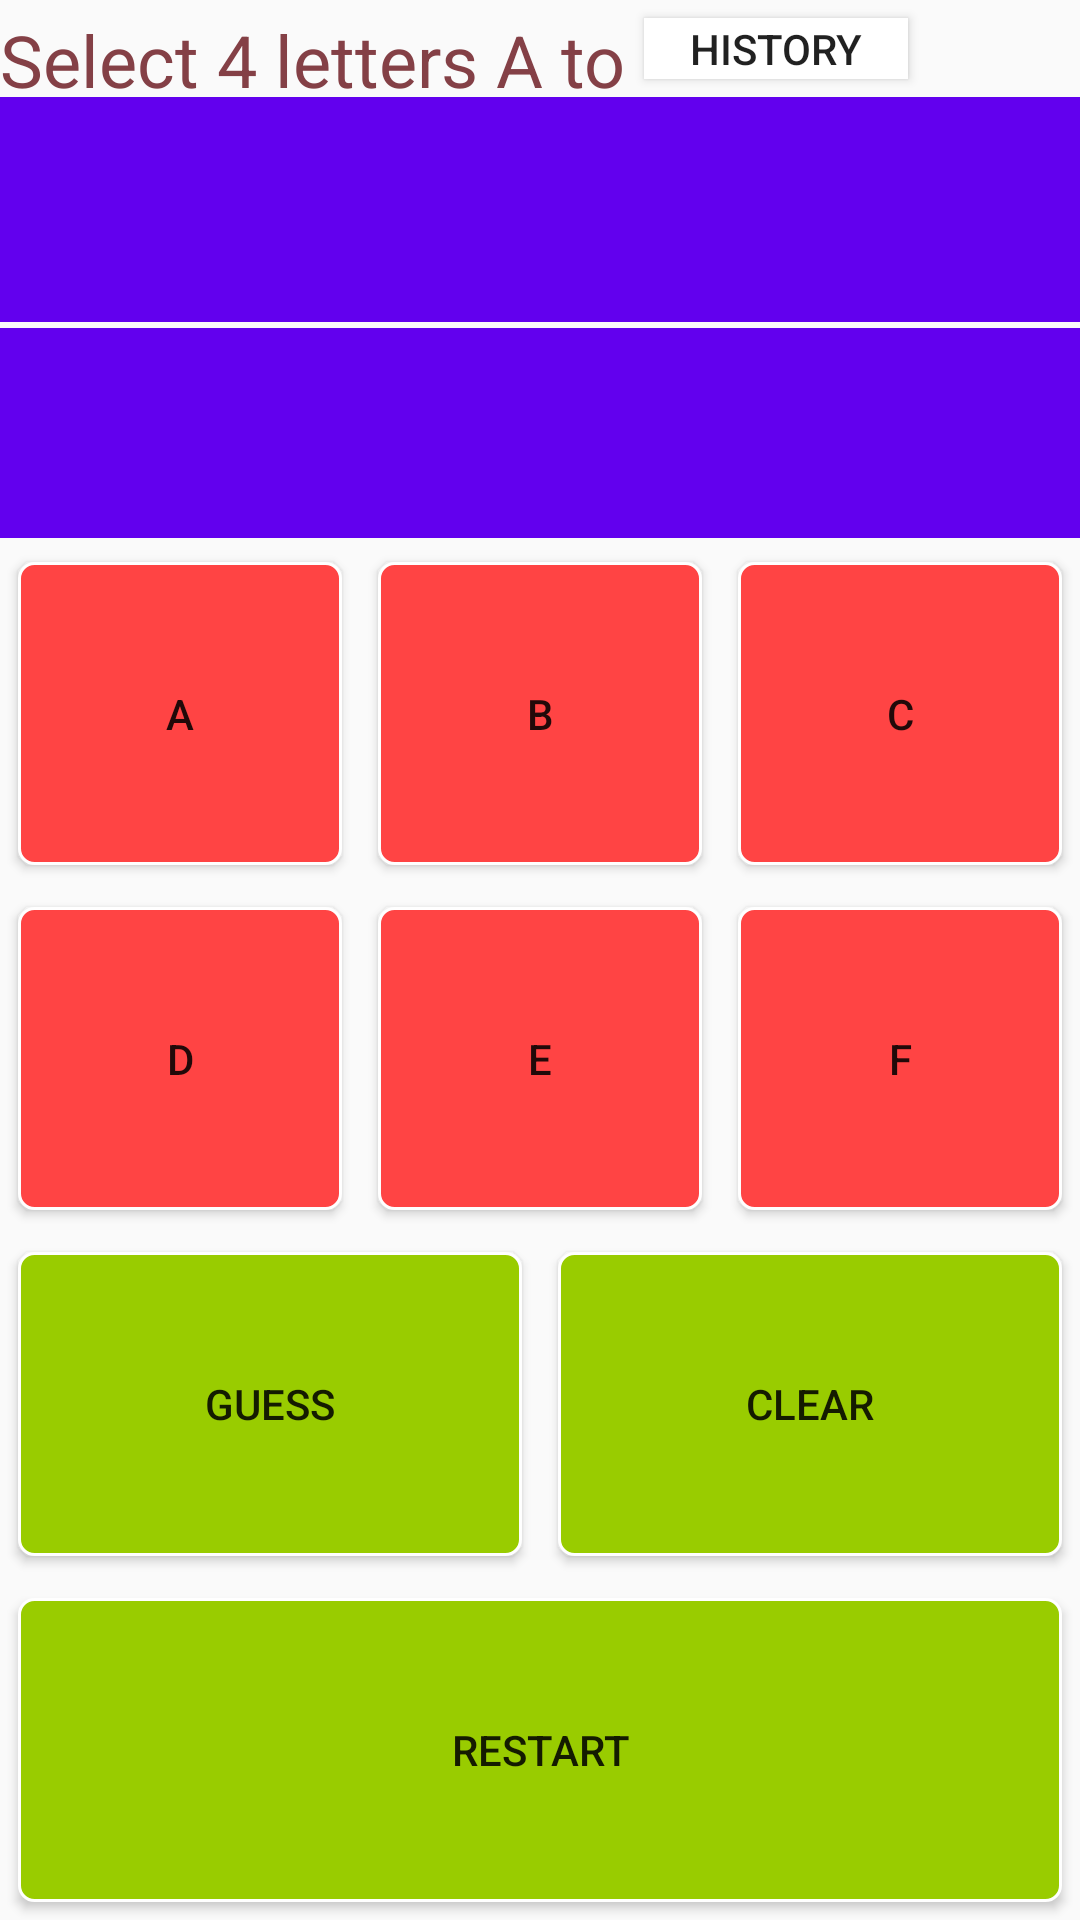

This screen was rendered from an Android layout file. Write that file and the resources it references.
<!-- AndroidManifest.xml: application theme AppTheme -->
<!-- res/layout/activity_main_save.xml -->
<?xml version="1.0" encoding="utf-8"?>
<LinearLayout xmlns:android="http://schemas.android.com/apk/res/android"
    xmlns:tools="http://schemas.android.com/tools"
    android:layout_width="match_parent"
    android:layout_height="match_parent"
    android:orientation="vertical"
    android:background="@color/backgroundColor"
    tools:context=".MainActivity">
    <LinearLayout
        android:layout_width="wrap_content"
        android:layout_height="wrap_content"
        android:orientation="horizontal">
        <TextView
            android:id="@+id/textView2"
            android:layout_width="match_parent"
            android:layout_height="wrap_content"
            android:textSize="24sp"
            android:textColor="@color/textColor"
            android:text="@string/description" />

        <Button
            android:id="@+id/btnHistory"
            android:layout_width="wrap_content"
            android:layout_height="match_parent"
            android:layout_margin="6dp"
            android:background="#FFFFFF"
            android:onClick="onHistory"
            android:text="History" />
    </LinearLayout>

    <TextView
        android:id="@+id/tvInput"
        android:layout_width="match_parent"
        android:layout_height="75dp"
        android:background="@color/colorPrimary"
        android:textColor="@color/textColor"
        android:layout_marginBottom="2dp"
        android:gravity="center"
        android:textSize="32sp"
        android:maxLength="4"/>
    <TextView
        android:id="@+id/tvFeedback"
        android:layout_width="match_parent"
        android:layout_height="35dp"
        android:textColor="@color/textColor"
        android:background="@color/colorPrimary"
        android:gravity="center_horizontal"
        android:textSize="24sp"/>
    <TextView
        android:id="@+id/tvHistory"
        android:layout_width="match_parent"
        android:layout_height="35dp"
        android:textColor="@color/textColor"
        android:background="@color/colorPrimary"
        android:gravity="center_horizontal"
        android:textSize="24sp"/>
    
    <LinearLayout
        android:layout_width="match_parent"
        android:layout_height="wrap_content"
        android:layout_marginTop="2dp"
        android:layout_weight="1"
        android:orientation="horizontal"
        >
        <Button
            android:id="@+id/btnA"
            android:layout_width="0dp"
            android:layout_height="match_parent"
            android:layout_weight="1"
            android:layout_margin="6dp"
            android:background="@drawable/default_letter_button"
            android:text="A"
            android:onClick="onLetter"/>
        <Button
            android:id="@+id/btnB"
            android:layout_width="0dp"
            android:layout_height="match_parent"
            android:layout_weight="1"
            android:layout_margin="6dp"
            android:background="@drawable/default_letter_button"
            android:text="B"
            android:onClick="onLetter"/>
        <Button
            android:id="@+id/btnC"
            android:layout_width="0dp"
            android:layout_height="match_parent"
            android:layout_weight="1"
            android:layout_margin="6dp"
            android:background="@drawable/default_letter_button"
            android:text="C"
            android:onClick="onLetter"/>
    </LinearLayout>
    
    <LinearLayout
    android:layout_width="match_parent"
    android:layout_height="wrap_content"
    android:layout_marginTop="2dp"
    android:layout_weight="1"
    android:orientation="horizontal"
    >
    <Button
        android:id="@+id/btnD"
        android:layout_width="0dp"
        android:layout_height="match_parent"
        android:layout_weight="1"
        android:layout_margin="6dp"
        android:background="@drawable/default_letter_button"
        android:text="D"
        android:onClick="onLetter"/>
    <Button
        android:id="@+id/btnE"
        android:layout_width="0dp"
        android:layout_height="match_parent"
        android:layout_weight="1"
        android:layout_margin="6dp"
        android:background="@drawable/default_letter_button"
        android:text="E"
        android:onClick="onLetter"/>
    <Button
        android:id="@+id/btnF"
        android:layout_width="0dp"
        android:layout_height="match_parent"
        android:layout_weight="1"
        android:layout_margin="6dp"
        android:background="@drawable/default_letter_button"
        android:text="F"
        android:onClick="onLetter"/>
</LinearLayout>
    
    <LinearLayout
        android:layout_width="match_parent"
        android:layout_height="wrap_content"
        android:layout_marginTop="2dp"
        android:layout_weight="1"
        android:orientation="horizontal"
        >
        <Button
            android:id="@+id/btnGuess"
            android:layout_width="0dp"
            android:layout_height="match_parent"
            android:layout_weight="1"
            android:layout_margin="6dp"
            android:background="@drawable/default_action_button"
            android:text="Guess"
            android:onClick="onGuess"/>
        <Button
            android:id="@+id/btnClear"
            android:layout_width="0dp"
            android:layout_height="match_parent"
            android:layout_weight="1"
            android:layout_margin="6dp"
            android:background="@drawable/default_action_button"
            android:text="Clear"
            android:onClick="onClear"/>
    </LinearLayout>
    
    <LinearLayout
        android:layout_width="match_parent"
        android:layout_height="wrap_content"
        android:layout_marginTop="2dp"
        android:layout_weight="1"
        android:orientation="horizontal"
        >
        <Button
            android:id="@+id/btnFinish"
            android:layout_width="0dp"
            android:layout_height="match_parent"
            android:layout_weight="1"
            android:layout_margin="6dp"
            android:background="@drawable/default_action_button"
            android:text="RESTART"
            android:onClick="onFinish"/>
    </LinearLayout>


</LinearLayout>
<!-- resources referenced by this layout -->
<resources>
  <color name="textColor">#844046</color>
  <!-- drawable default_action_button (drawable) -->
  <?xml version="1.0" encoding="utf-8"?>
  <shape xmlns:android="http://schemas.android.com/apk/res/android"
      android:shape="rectangle">
  
      <stroke
          android:width="1dp"
          android:color="#FFFFFF" />
  
      <solid android:color="@android:color/holo_green_light" />
  
      <corners android:radius="5dp" />
  </shape>
      
  <!-- drawable default_letter_button (drawable) -->
  <?xml version="1.0" encoding="utf-8"?>
  <shape xmlns:android="http://schemas.android.com/apk/res/android"
      android:shape="rectangle">
  
      <stroke
          android:width="1dp"
          android:color="@android:color/white" />
  
      <solid android:color="@android:color/holo_red_light" />
  
      <corners android:radius="5dp" />
  </shape>
      
  <string name="description">Select 4 letters A to</string>
  <style name="AppTheme" parent="Theme.AppCompat.Light.DarkActionBar">
        
      </style>
  <!-- not gathered from this repository: default colours our renderer supplied (Android Studio template values) -->
  <color name="colorPrimary">#FF6200EE</color>
</resources>
